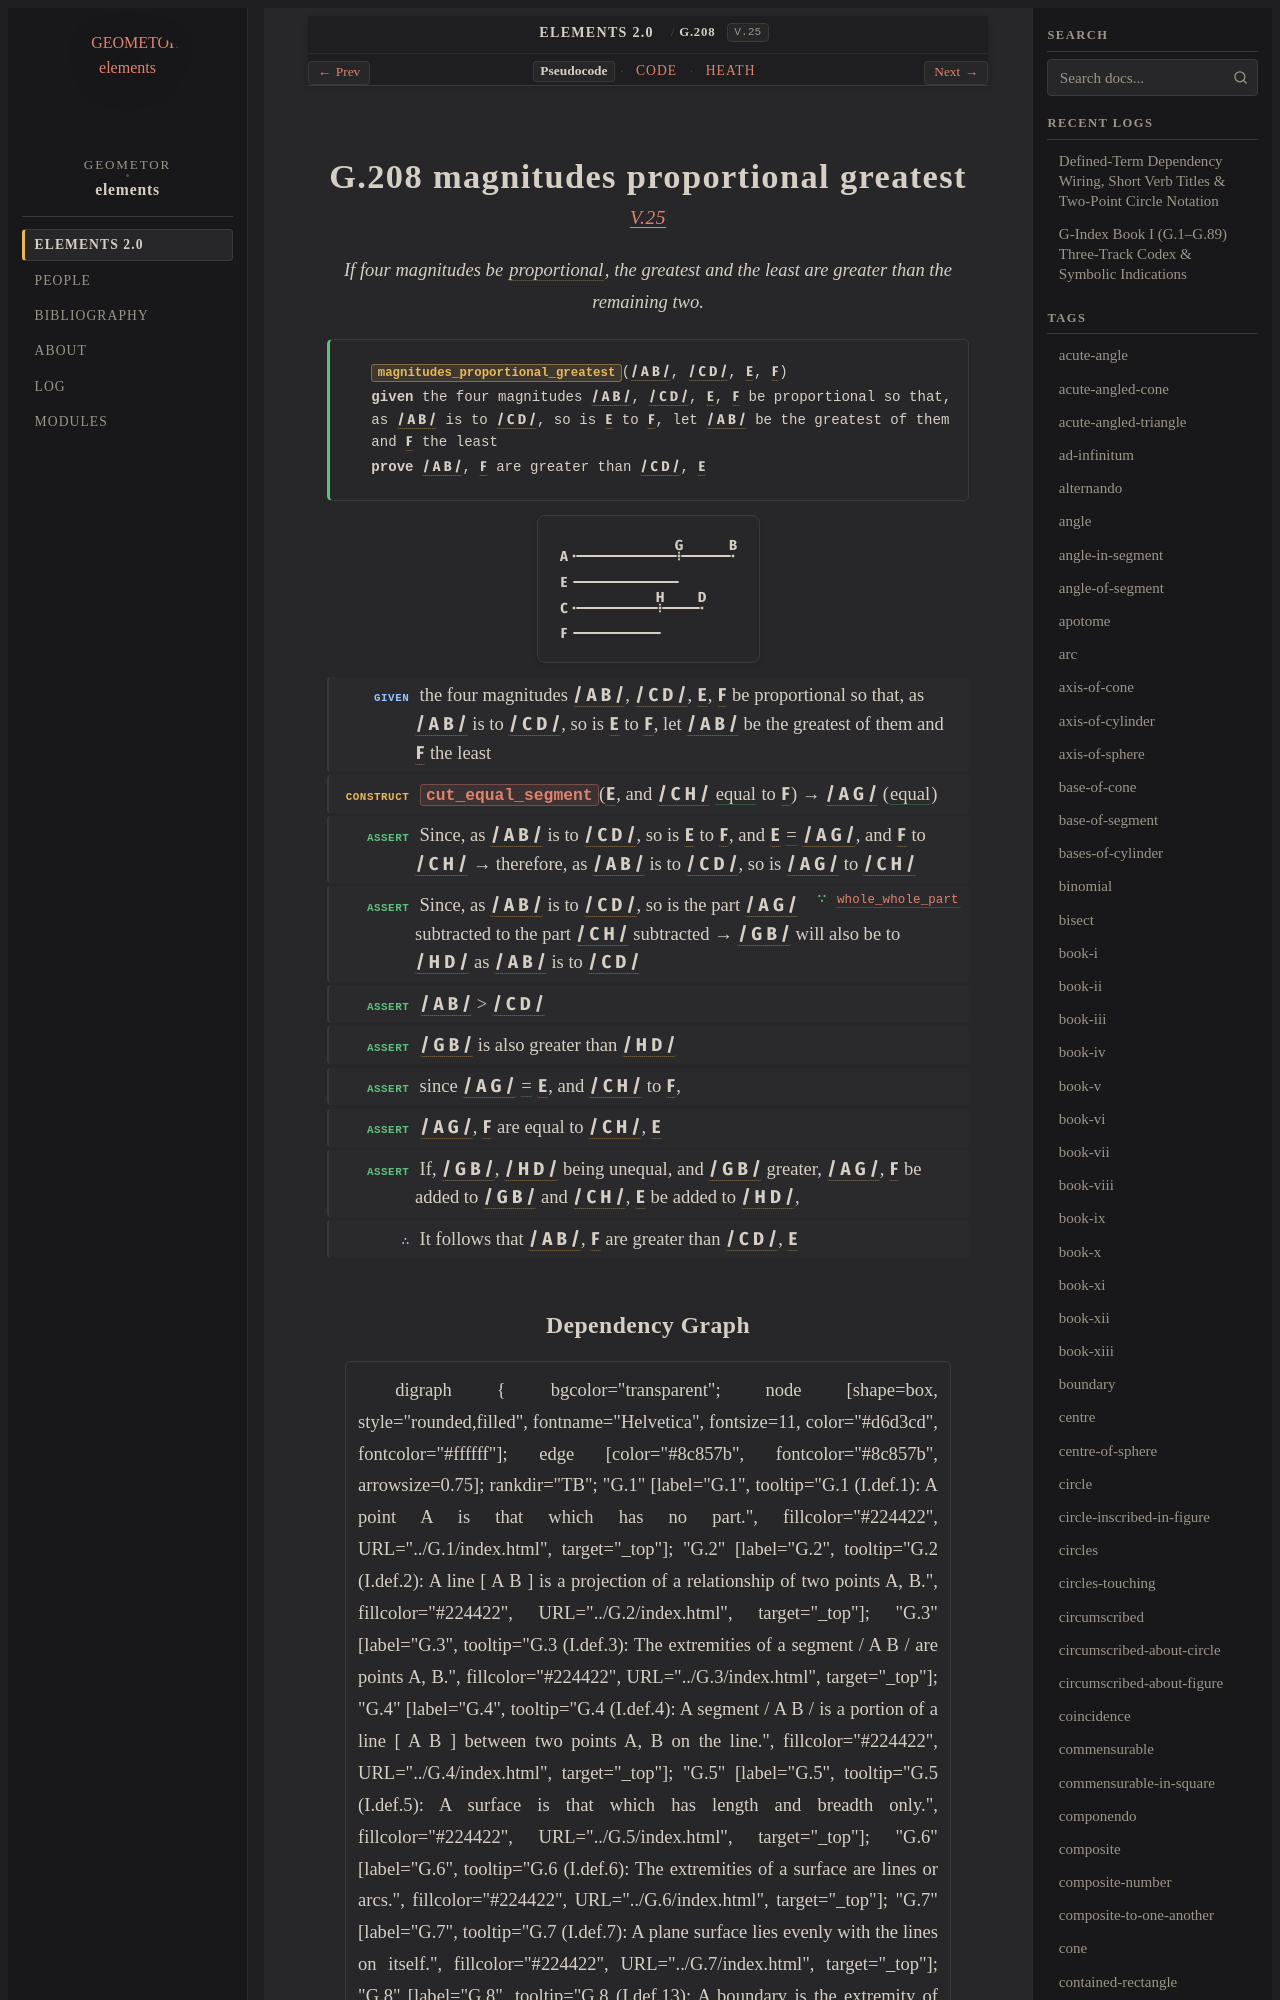

repository: geometor/elements · page: elements2/G.208/index.html · generator: sphinx

:order: 208
:number: 208
:canonical_id: G.208
:original_id: V.25
:title: G.208 magnitudes proportional greatest
:volume: II
:book: V
:type: prop
:subtype: theorem
:categories: theorem, proof, proportions, magnitudes
:category: theorem, proof, proportions, magnitudes
:tags: book-v, point, segment, proportional, proportion, equality
:dependencies: G.21, G.180, G.201
:excerpt: If four magnitudes be proportional, the greatest and the least are greater than the remaining two.

.. _G.208:
.. _V.25:

G.208 magnitudes proportional greatest
======================================

.. rubric:: `V.25 <https://geometor.github.io/euclid/heath/volume_II/book_v/propositions/25/>`_

.. enunciation::

   If four magnitudes be :term:`proportional <G.180>`, the greatest and the least are greater than the remaining two.

.. signature:: theorem

   | :fn:`magnitudes_proportional_greatest <G.208>`\ (:g:`/ A B / <g1:/ A B />`, :g:`/ C D / <g1:/ C D />`, :g:`E <g1:E>`, :g:`F <g1:F>`)
   | **given** the four magnitudes :g:`/ A B / <g1:/ A B />`, :g:`/ C D / <g1:/ C D />`, :g:`E <g1:E>`, :g:`F <g1:F>` be proportional so that, as :g:`/ A B / <g1:/ A B />` is to :g:`/ C D / <g1:/ C D />`, so is :g:`E <g1:E>` to :g:`F <g1:F>`, let :g:`/ A B / <g1:/ A B />` be the greatest of them and :g:`F <g1:F>` the least
   | **prove** :g:`/ A B / <g1:/ A B />`, :g:`F <g1:F>` are greater than :g:`/ C D / <g1:/ C D />`, :g:`E <g1:E>`

.. picture:: g1.svg
   :alt: Book V, Proposition 25, Line Segments

.. step:: given

   the four magnitudes :g:`/ A B / <g1:/ A B />`, :g:`/ C D / <g1:/ C D />`, :g:`E <g1:E>`, :g:`F <g1:F>` be proportional so that, as :g:`/ A B / <g1:/ A B />` is to :g:`/ C D / <g1:/ C D />`, so is :g:`E <g1:E>` to :g:`F <g1:F>`, let :g:`/ A B / <g1:/ A B />` be the greatest of them and :g:`F <g1:F>` the least

.. step:: construct

   :fn:`cut_equal_segment <G.21>`\ (:g:`E <g1:E>`, and :g:`/ C H / <g1:/ C H />` :eq:`equal <g1:/ C H / = g1:F>` to :g:`F <g1:F>`) → :g:`/ A G / <g1:/ A G />` (:eq:`equal <g1:/ A G / = g1:E>`)

.. step:: assert

   Since, as :g:`/ A B / <g1:/ A B />` is to :g:`/ C D / <g1:/ C D />`, so is :g:`E <g1:E>` to :g:`F <g1:F>`, and :g:`E <g1:E>` :eq:`= <g1:E = g1:/ A G /; g1:F = g1:/ C H />` :g:`/ A G / <g1:/ A G />`, and :g:`F <g1:F>` to :g:`/ C H / <g1:/ C H />` → therefore, as :g:`/ A B / <g1:/ A B />` is to :g:`/ C D / <g1:/ C D />`, so is :g:`/ A G / <g1:/ A G />` to :g:`/ C H / <g1:/ C H />`

.. step:: assert ∵ whole_whole_part <G.201>

   Since, as :g:`/ A B / <g1:/ A B />` is to :g:`/ C D / <g1:/ C D />`, so is the part :g:`/ A G / <g1:/ A G />` subtracted to the part :g:`/ C H / <g1:/ C H />` subtracted → :g:`/ G B / <g1:/ G B />` will also be to :g:`/ H D / <g1:/ H D />` as :g:`/ A B / <g1:/ A B />` is to :g:`/ C D / <g1:/ C D />`

.. step:: assert

   :g:`/ A B / <g1:/ A B />` > :g:`/ C D / <g1:/ C D />`

.. step:: assert

   :g:`/ G B / <g1:/ G B />` is also greater than :g:`/ H D / <g1:/ H D />`

.. step:: assert

   since :g:`/ A G / <g1:/ A G />` :eq:`= <g1:/ A G / = g1:E; g1:/ C H / = g1:F>` :g:`E <g1:E>`, and :g:`/ C H / <g1:/ C H />` to :g:`F <g1:F>`,

.. step:: assert

   :g:`/ A G / <g1:/ A G />`, :g:`F <g1:F>` are equal to :g:`/ C H / <g1:/ C H />`, :g:`E <g1:E>`

.. step:: assert

   If, :g:`/ G B / <g1:/ G B />`, :g:`/ H D / <g1:/ H D />` being unequal, and :g:`/ G B / <g1:/ G B />` greater, :g:`/ A G / <g1:/ A G />`, :g:`F <g1:F>` be added to :g:`/ G B / <g1:/ G B />` and :g:`/ C H / <g1:/ C H />`, :g:`E <g1:E>` be added to :g:`/ H D / <g1:/ H D />`,

.. step:: conclude

   It follows that :g:`/ A B / <g1:/ A B />`, :g:`F <g1:F>` are greater than :g:`/ C D / <g1:/ C D />`, :g:`E <g1:E>`
